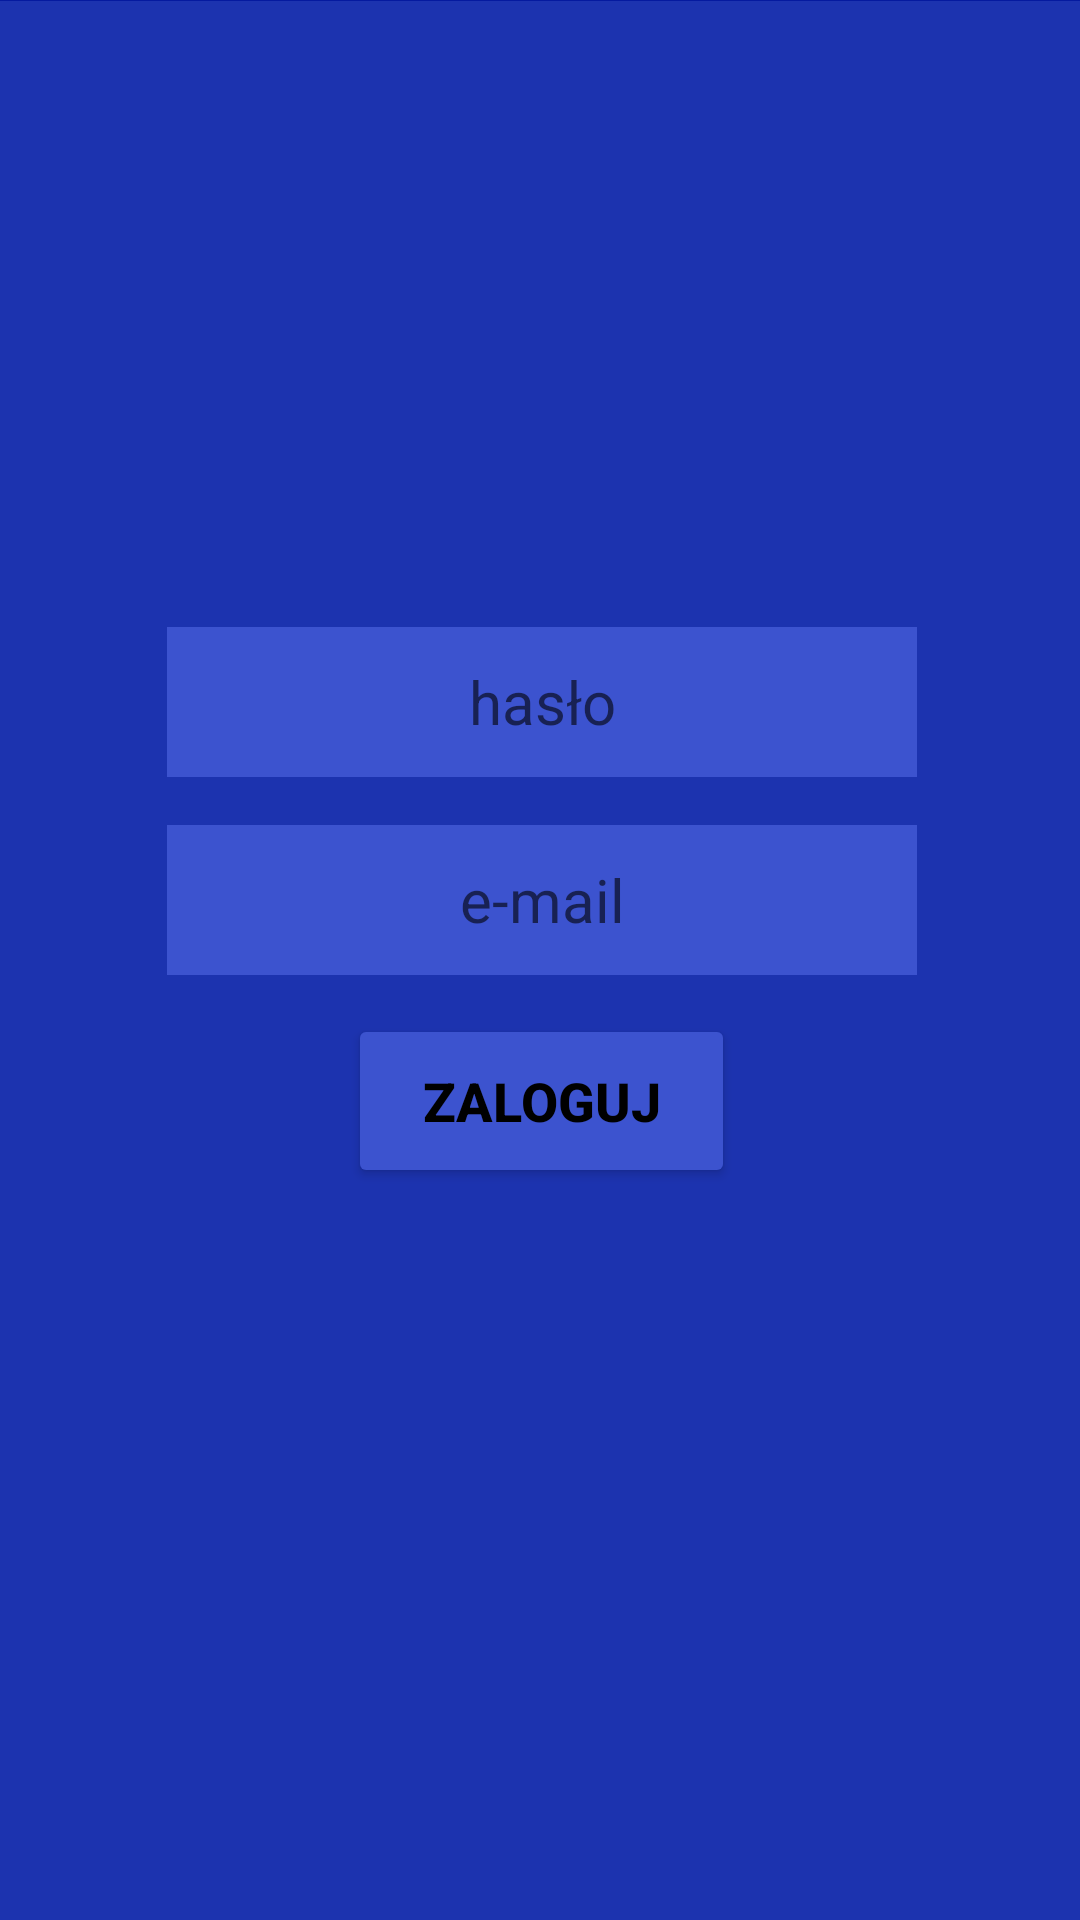

Write the Android layout XML for this screen, with the resource values it uses.
<!-- AndroidManifest.xml: application theme Theme.Bookmaker -->
<!-- res/layout/activity_main.xml -->
<?xml version="1.0" encoding="utf-8"?>
<androidx.constraintlayout.widget.ConstraintLayout xmlns:android="http://schemas.android.com/apk/res/android"
    xmlns:app="http://schemas.android.com/apk/res-auto"
    xmlns:tools="http://schemas.android.com/tools"
    android:background="#1C33AF"
    android:layout_width="match_parent"
    android:layout_height="match_parent"
    tools:context=".mainActivity">

    <androidx.constraintlayout.widget.ConstraintLayout
        android:id="@+id/constraintLayout"
        android:layout_width="393dp"
        android:layout_height="60dp"
        android:background="#051A9F"
        app:layout_constraintBottom_toTopOf="@+id/constraintLayout3"
        app:layout_constraintEnd_toEndOf="parent"
        app:layout_constraintHorizontal_bias="0.0"
        app:layout_constraintStart_toStartOf="parent"
        app:layout_constraintTop_toTopOf="parent">

        <TextView
            android:id="@+id/textView4"
            android:layout_width="223dp"
            android:layout_height="54dp"
            android:layout_marginStart="10dp"
            android:layout_marginTop="5dp"
            android:fontFamily="@font/acme"
            android:gravity="center"
            android:scaleX="1"
            android:text="BOOKMAKER"
            android:textColor="@color/black"
            android:textSize="40sp"
            android:textStyle="bold"
            app:layout_constraintBottom_toBottomOf="parent"
            app:layout_constraintStart_toStartOf="parent"
            app:layout_constraintTop_toTopOf="parent"
            app:layout_constraintVertical_bias="0.0" />

        <TextView
            android:id="@+id/textView5"
            android:layout_width="28dp"
            android:layout_height="48dp"
            android:layout_marginStart="54dp"
            android:gravity="center"
            android:scaleX="1"
            android:text="@string/points"
            android:textColor="@color/black"
            android:textSize="28sp"
            android:textStyle="bold"
            app:layout_constraintBottom_toBottomOf="parent"
            app:layout_constraintEnd_toStartOf="@+id/imageButton"
            app:layout_constraintHorizontal_bias="1.0"
            app:layout_constraintStart_toEndOf="@+id/textView4"
            app:layout_constraintTop_toTopOf="parent"
            app:layout_constraintVertical_bias="0.545" />

        <ImageButton
            android:id="@+id/imageButton"
            android:contentDescription="profil"
            android:layout_width="48dp"
            android:layout_height="48dp"
            android:layout_marginStart="110dp"
            android:layout_marginEnd="15dp"
            app:layout_constraintBottom_toBottomOf="parent"
            app:layout_constraintEnd_toEndOf="parent"
            app:layout_constraintHorizontal_bias="1.0"
            app:layout_constraintStart_toEndOf="@+id/textView4"
            app:layout_constraintTop_toTopOf="parent"
            app:layout_constraintVertical_bias="0.545" />
    </androidx.constraintlayout.widget.ConstraintLayout>

    <androidx.constraintlayout.widget.ConstraintLayout
        android:id="@+id/constraintLayout3"
        android:layout_width="391dp"
        android:layout_height="250dp"
        android:layout_marginTop="200dp"
        android:layout_marginBottom="250dp"
        app:layout_constraintBottom_toBottomOf="parent"
        app:layout_constraintEnd_toEndOf="parent"
        app:layout_constraintHorizontal_bias="0.5"
        app:layout_constraintStart_toStartOf="parent"
        app:layout_constraintTop_toBottomOf="@+id/constraintLayout">

        <EditText
            android:id="@+id/editTextTextPassword"
            android:layout_width="250dp"
            android:layout_height="50dp"
            android:layout_marginTop="16dp"
            android:layout_marginBottom="16dp"
            android:background="#3C53CF"

            android:ems="10"
            android:gravity="center"
            android:hint="@string/pass"
            android:inputType="textPassword"
            android:textSize="20sp"
            app:layout_constraintBottom_toTopOf="@+id/editTextTextEmailAddress"
            app:layout_constraintEnd_toEndOf="parent"
            app:layout_constraintHorizontal_bias="0.5"
            app:layout_constraintStart_toStartOf="parent"
            app:layout_constraintTop_toTopOf="parent" />

        <EditText
            android:id="@+id/editTextTextEmailAddress"
            android:layout_width="250dp"
            android:layout_height="50dp"
            android:layout_marginBottom="8dp"
            android:background="#3C53CF"
            android:ems="10"
            android:gravity="center"
            android:hint="@string/mail"
            android:inputType="textEmailAddress"
            android:textSize="20sp"
            app:layout_constraintBottom_toTopOf="@+id/button"
            app:layout_constraintEnd_toEndOf="parent"
            app:layout_constraintHorizontal_bias="0.5"
            app:layout_constraintStart_toStartOf="parent"
            app:layout_constraintTop_toBottomOf="@+id/editTextTextPassword" />

        <Button
            android:id="@+id/button"
            android:layout_width="129dp"
            android:layout_height="58dp"
            android:layout_marginTop="5dp"
            android:layout_marginBottom="61dp"
            android:backgroundTint="#3C53CF"
            android:onClick="zaloguj"
            android:text="@string/login"
            android:textColor="@color/black"
            android:textSize="18sp"
            android:textStyle="bold"
            app:layout_constraintBottom_toBottomOf="parent"
            app:layout_constraintEnd_toEndOf="parent"
            app:layout_constraintHorizontal_bias="0.5"
            app:layout_constraintStart_toStartOf="parent"
            app:layout_constraintTop_toBottomOf="@+id/editTextTextEmailAddress" />
    </androidx.constraintlayout.widget.ConstraintLayout>

</androidx.constraintlayout.widget.ConstraintLayout>
<!-- resources referenced by this layout -->
<resources>
  <string name="login">zaloguj</string>
  <string name="mail">e-mail</string>
  <string name="pass">hasło</string>
  <string name="points">0</string>
  
      mainpage - kategorie
  <style name="Theme.Bookmaker" parent="Theme.MaterialComponents.DayNight.DarkActionBar">
          
          <item name="colorPrimary">@color/purple_500</item>
          <item name="colorPrimaryVariant">@color/purple_700</item>
          <item name="colorOnPrimary">@color/white</item>
          
          <item name="colorSecondary">@color/teal_200</item>
          <item name="colorSecondaryVariant">@color/teal_700</item>
          <item name="colorOnSecondary">@color/black</item>
          
          <item name="android:statusBarColor">?attr/colorPrimaryVariant</item>
          
      </style>
  <!-- not gathered from this repository: default colours our renderer supplied (Android Studio template values) -->
  <color name="purple_500">#FF6200EE</color>
  <color name="purple_700">#FF3700B3</color>
  <color name="teal_200">#FF03DAC5</color>
  <color name="teal_700">#FF018786</color>
  <color name="black">#FF000000</color>
  <color name="white">#FFFFFFFF</color>
</resources>
